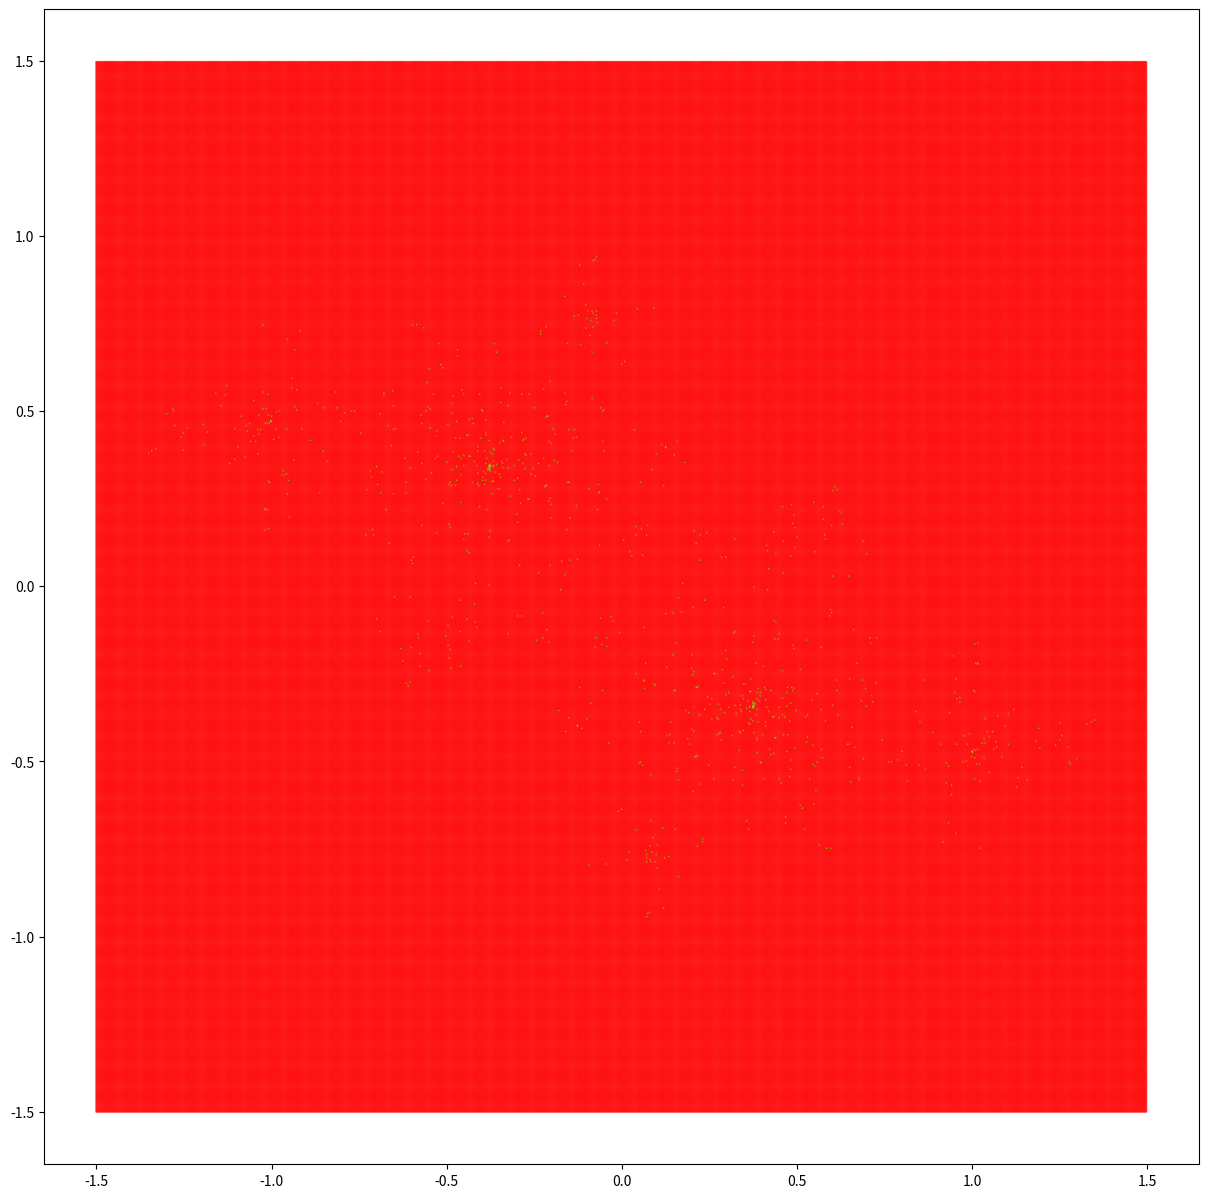

Here is the Python script that generated this plot:
import numpy as np
import matplotlib.pyplot as plt

# x = np.linspace(0, 1, 51)
# plt.figure(figsize=(12,10))
# for a in np.linspace(0.25, 2, 8):
#     plt.plot(x, x**a, color=(a/2, 0, 1-a/2), label='$x^{%s}$' % a)
# plt.legend()
# plt.show()


# T = np.linspace(0, 2*np.pi, 1000)
# plt.scatter(np.sin(T), np.cos(T))
# plt.show()

# X = np.linspace(-3,3,500)
# Y = 1/(X**2-1)
# Y[abs(Y) > 5] = np.NaN
# plt.figure(figsize=(15,5))
# plt.plot(X,Y)
# plt.plot([-1, -1], [-10,10], '--')
# plt.show()

# X, Y = np.meshgrid(np.linspace(-10, 10, 11 ), np.linspace(-10, 10, 11))
# Z = X**2 + Y**2
# plt.contourf(X, Y, Z, levels=80)
# plt.show()

c = -0.4 + 0.6j

x = []
y = []
colors = []

def julia_set(z, c):
    for i in range(300):
        z = z**2 + c

        if abs(z) > 2:
            return 1
    return 300

d = 1000

for i in range(d):
    for j in range(d):
        xi = -1.5 + 3/d*i
        yi = -1.5 + 3/d*j
        x.append(xi)
        y.append(yi)
        colors.append(julia_set(xi+yi*1j, c))

plt.figure(figsize=(15,15))
plt.scatter(x, y, c=colors, s=0.1, cmap='prism')
plt.axis('square')
plt.show()